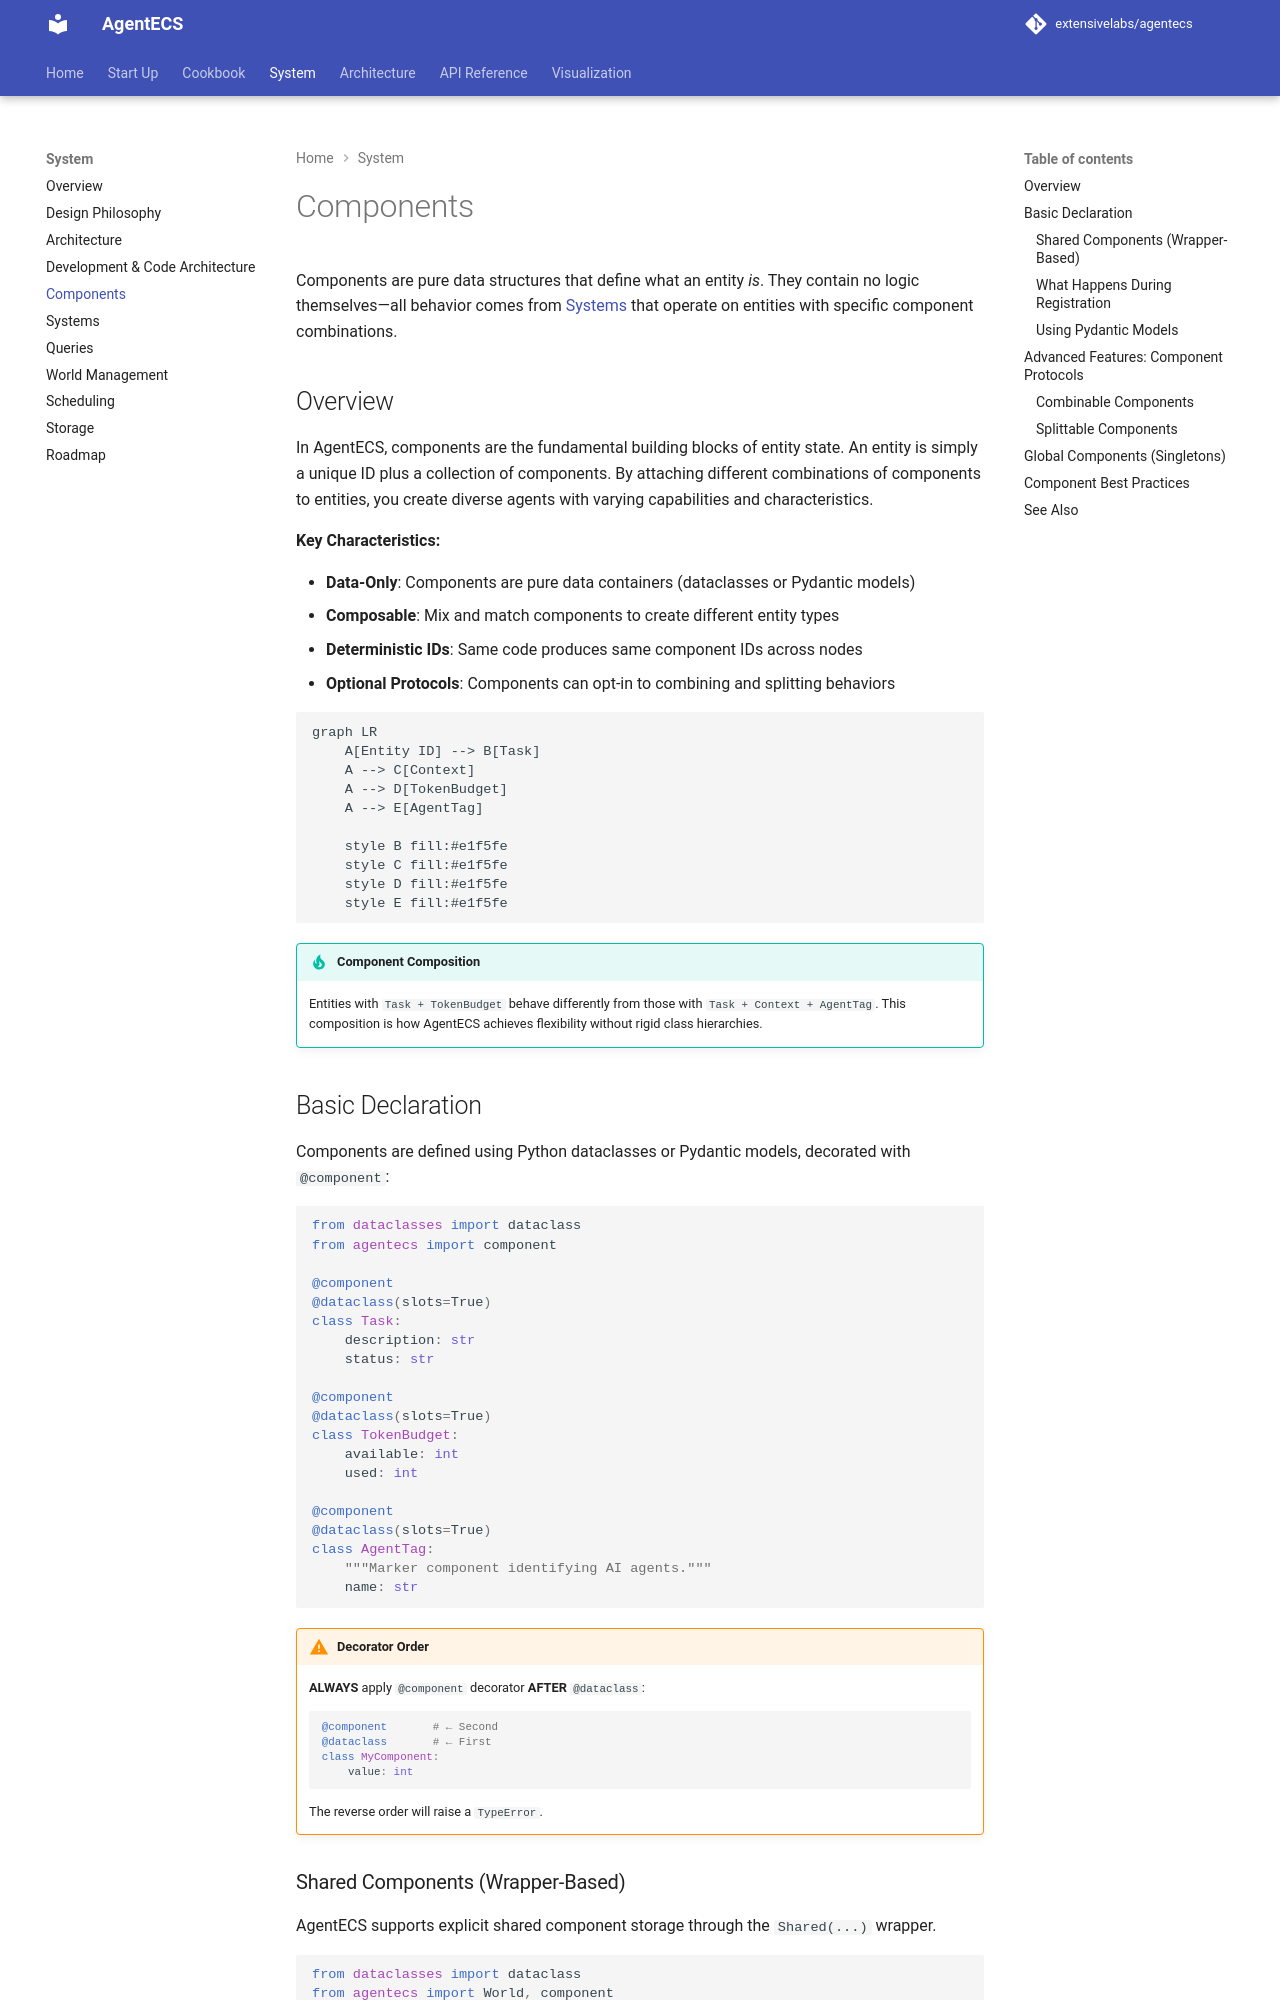

repository: extensivelabs/agentecs · page: system/components/index.html · generator: mkdocs

# Components

Components are pure data structures that define what an entity *is*. They contain no logic themselves—all behavior comes from [Systems](systems.md) that operate on entities with specific component combinations.

## Overview

In AgentECS, components are the fundamental building blocks of entity state. An entity is simply a unique ID plus a collection of components. By attaching different combinations of components to entities, you create diverse agents with varying capabilities and characteristics.

**Key Characteristics:**

- **Data-Only**: Components are pure data containers (dataclasses or Pydantic models)
- **Composable**: Mix and match components to create different entity types
- **Deterministic IDs**: Same code produces same component IDs across nodes
- **Optional Protocols**: Components can opt-in to combining and splitting behaviors

```mermaid
graph LR
    A[Entity ID] --> B[Task]
    A --> C[Context]
    A --> D[TokenBudget]
    A --> E[AgentTag]

    style B fill:#e1f5fe
    style C fill:#e1f5fe
    style D fill:#e1f5fe
    style E fill:#e1f5fe
```

!!! tip "Component Composition"
    Entities with `Task + TokenBudget` behave differently from those with `Task + Context + AgentTag`. This composition is how AgentECS achieves flexibility without rigid class hierarchies.

## Basic Declaration

Components are defined using Python dataclasses or Pydantic models, decorated with `@component`:

```python
from dataclasses import dataclass
from agentecs import component

@component
@dataclass(slots=True)
class Task:
    description: str
    status: str

@component
@dataclass(slots=True)
class TokenBudget:
    available: int
    used: int

@component
@dataclass(slots=True)
class AgentTag:
    """Marker component identifying AI agents."""
    name: str
```

!!! warning "Decorator Order"
    **ALWAYS** apply `@component` decorator **AFTER** `@dataclass`:

    ```python
    @component       # ← Second
    @dataclass       # ← First
    class MyComponent:
        value: int
    ```

    The reverse order will raise a `TypeError`.
